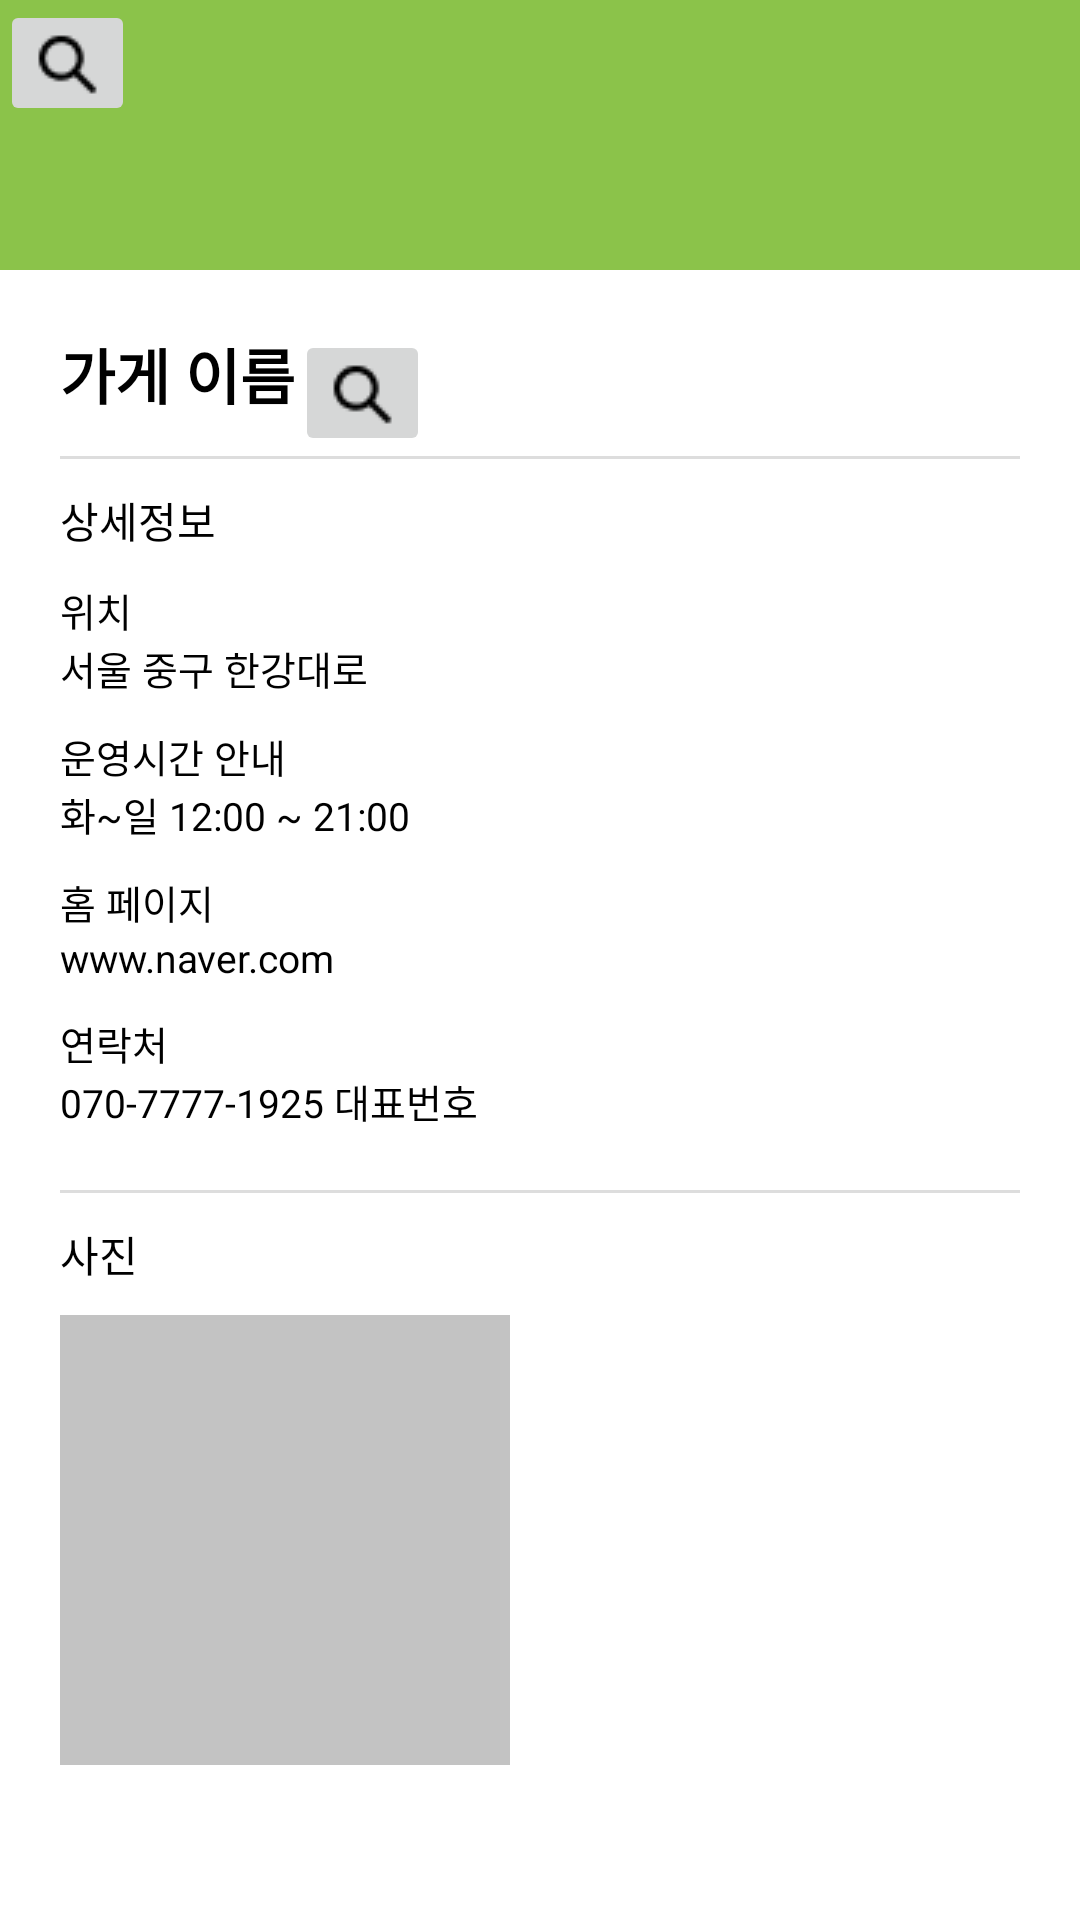

Android layout source for this screen:
<!-- AndroidManifest.xml: application theme LightTheme.NoActionBar -->
<!-- res/layout/fragment_store_info.xml -->
<?xml version="1.0" encoding="utf-8"?>
<LinearLayout xmlns:android="http://schemas.android.com/apk/res/android"
    xmlns:tools="http://schemas.android.com/tools"
    android:layout_width="match_parent"
    android:layout_height="match_parent"
    android:orientation="vertical"
    tools:context=".Map.Fragment.StoreInfoFragment">

    <FrameLayout
        android:layout_width="match_parent"
        android:layout_height="wrap_content">
        <RelativeLayout
            android:id="@+id/map_view"
            android:layout_width="match_parent"
            android:layout_height="90dp"
            android:background="#8BC34A"/>
        <ImageButton
            android:layout_width="wrap_content"
            android:layout_height="wrap_content"
            android:src="@drawable/map_search_icon"/>
    </FrameLayout>

    <LinearLayout
        android:layout_width="match_parent"
        android:layout_height="wrap_content"
        android:orientation="vertical"
        android:padding="20dp"
        >
        <LinearLayout
            android:layout_width="match_parent"
            android:layout_height="wrap_content"
            android:orientation="horizontal">
            <TextView
                android:id="@+id/text_store_name"
                android:layout_width="wrap_content"
                android:layout_height="wrap_content"
                android:text="가게 이름"
                android:textSize="20dp"
                android:textColor="@color/black"
                android:textStyle="bold"/>
            <ImageButton
                android:layout_width="wrap_content"
                android:layout_height="wrap_content"
                android:src="@drawable/map_search_icon"
                android:layout_alignParentEnd="true"/>
        </LinearLayout>

        <View
            android:layout_width="match_parent"
            android:layout_height="1dp"
            android:background="#DDDDDD"
            android:paddingTop="60dp"
            />

        <LinearLayout
            android:layout_width="match_parent"
            android:layout_height="wrap_content"
            android:orientation="vertical"
            android:paddingVertical="10dp">
            <TextView
                android:layout_width="wrap_content"
                android:layout_height="wrap_content"
                android:textColor="@color/black"
                android:textSize="14dp"
                android:text="상세정보"/>

            <TextView
                android:layout_width="wrap_content"
                android:layout_height="wrap_content"
                android:textColor="@color/black"
                android:textSize="13dp"
                android:layout_marginTop="10dp"
                android:text="위치"/>
            <TextView
                android:layout_width="wrap_content"
                android:layout_height="wrap_content"
                android:textSize="13dp"
                android:textColor="@color/black"
                android:text="서울 중구 한강대로"/>

            <TextView
                android:layout_width="wrap_content"
                android:layout_height="wrap_content"
                android:textColor="@color/black"
                android:textSize="13dp"
                android:layout_marginTop="10dp"
                android:text="운영시간 안내"/>
            <TextView
                android:layout_width="wrap_content"
                android:layout_height="wrap_content"
                android:textSize="13dp"
                android:textColor="@color/black"
                android:text="화~일 12:00 ~ 21:00"/>

            <TextView
                android:layout_width="wrap_content"
                android:layout_height="wrap_content"
                android:textColor="@color/black"
                android:textSize="13dp"
                android:layout_marginTop="10dp"
                android:text="홈 페이지"/>
            <TextView
                android:layout_width="wrap_content"
                android:layout_height="wrap_content"
                android:textSize="13dp"
                android:textColor="@color/black"
                android:text="www.naver.com"/>

            <TextView
                android:layout_width="wrap_content"
                android:layout_height="wrap_content"
                android:textColor="@color/black"
                android:textSize="13dp"
                android:layout_marginTop="10dp"
                android:text="연락처"/>
            <TextView
                android:layout_width="wrap_content"
                android:layout_height="wrap_content"
                android:textSize="13dp"
                android:textColor="@color/black"
                android:text="070-7777-1925 대표번호"/>
        </LinearLayout>


        <LinearLayout
            android:layout_width="match_parent"
            android:layout_height="wrap_content"
            android:orientation="vertical"
            android:paddingVertical="10dp"
            >
            <View
                android:layout_width="match_parent"
                android:layout_height="1dp"
                android:background="#DDDDDD"
                android:paddingTop="60dp"
                android:layout_alignBottom="@id/text_store_name"
                />
            <TextView
                android:layout_width="wrap_content"
                android:layout_height="wrap_content"
                android:textColor="@color/black"
                android:textSize="14dp"
                android:layout_marginVertical="10dp"
                android:text="사진"/>

            <GridLayout
                android:layout_width="match_parent"
                android:layout_height="wrap_content"
                android:columnCount="2">
                
                <ImageView
                    android:id="@+id/img_store"
                    android:layout_width="150dp"
                    android:layout_height="150dp"
                    android:background="@drawable/store_ex_img"
                    android:layout_marginRight="10dp"
                    android:layout_marginBottom="10dp"/>

            </GridLayout>
        </LinearLayout>
    </LinearLayout>



</LinearLayout>
<!-- resources referenced by this layout -->
<resources>
  <!-- drawable map_search_icon: png bitmap (drawable, 407 bytes) -->
  <!-- drawable store_ex_img: png bitmap (drawable, 2278 bytes) -->
  <style name="LightTheme.NoActionBar" parent="Theme.MaterialComponents.DayNight.DarkActionBar">
  
  
  
  
  
  
  
  
  
  
  
          <item name="colorSurface">@android:color/white</item>
          <item name="backgroundColor">@android:color/white</item>
          <item name="android:windowBackground">@color/white</item>
          <item name="titleTextColor">@android:color/black</item>
          <item name="android:textColor">@color/black</item>
  
          <item name="windowActionBar">false</item>
          <item name="windowNoTitle">true</item>
  
      </style>
  <!-- not gathered from this repository: default colours our renderer supplied (Android Studio template values) -->
  <color name="black">#FF000000</color>
  <color name="white">#FFFFFFFF</color>
</resources>
